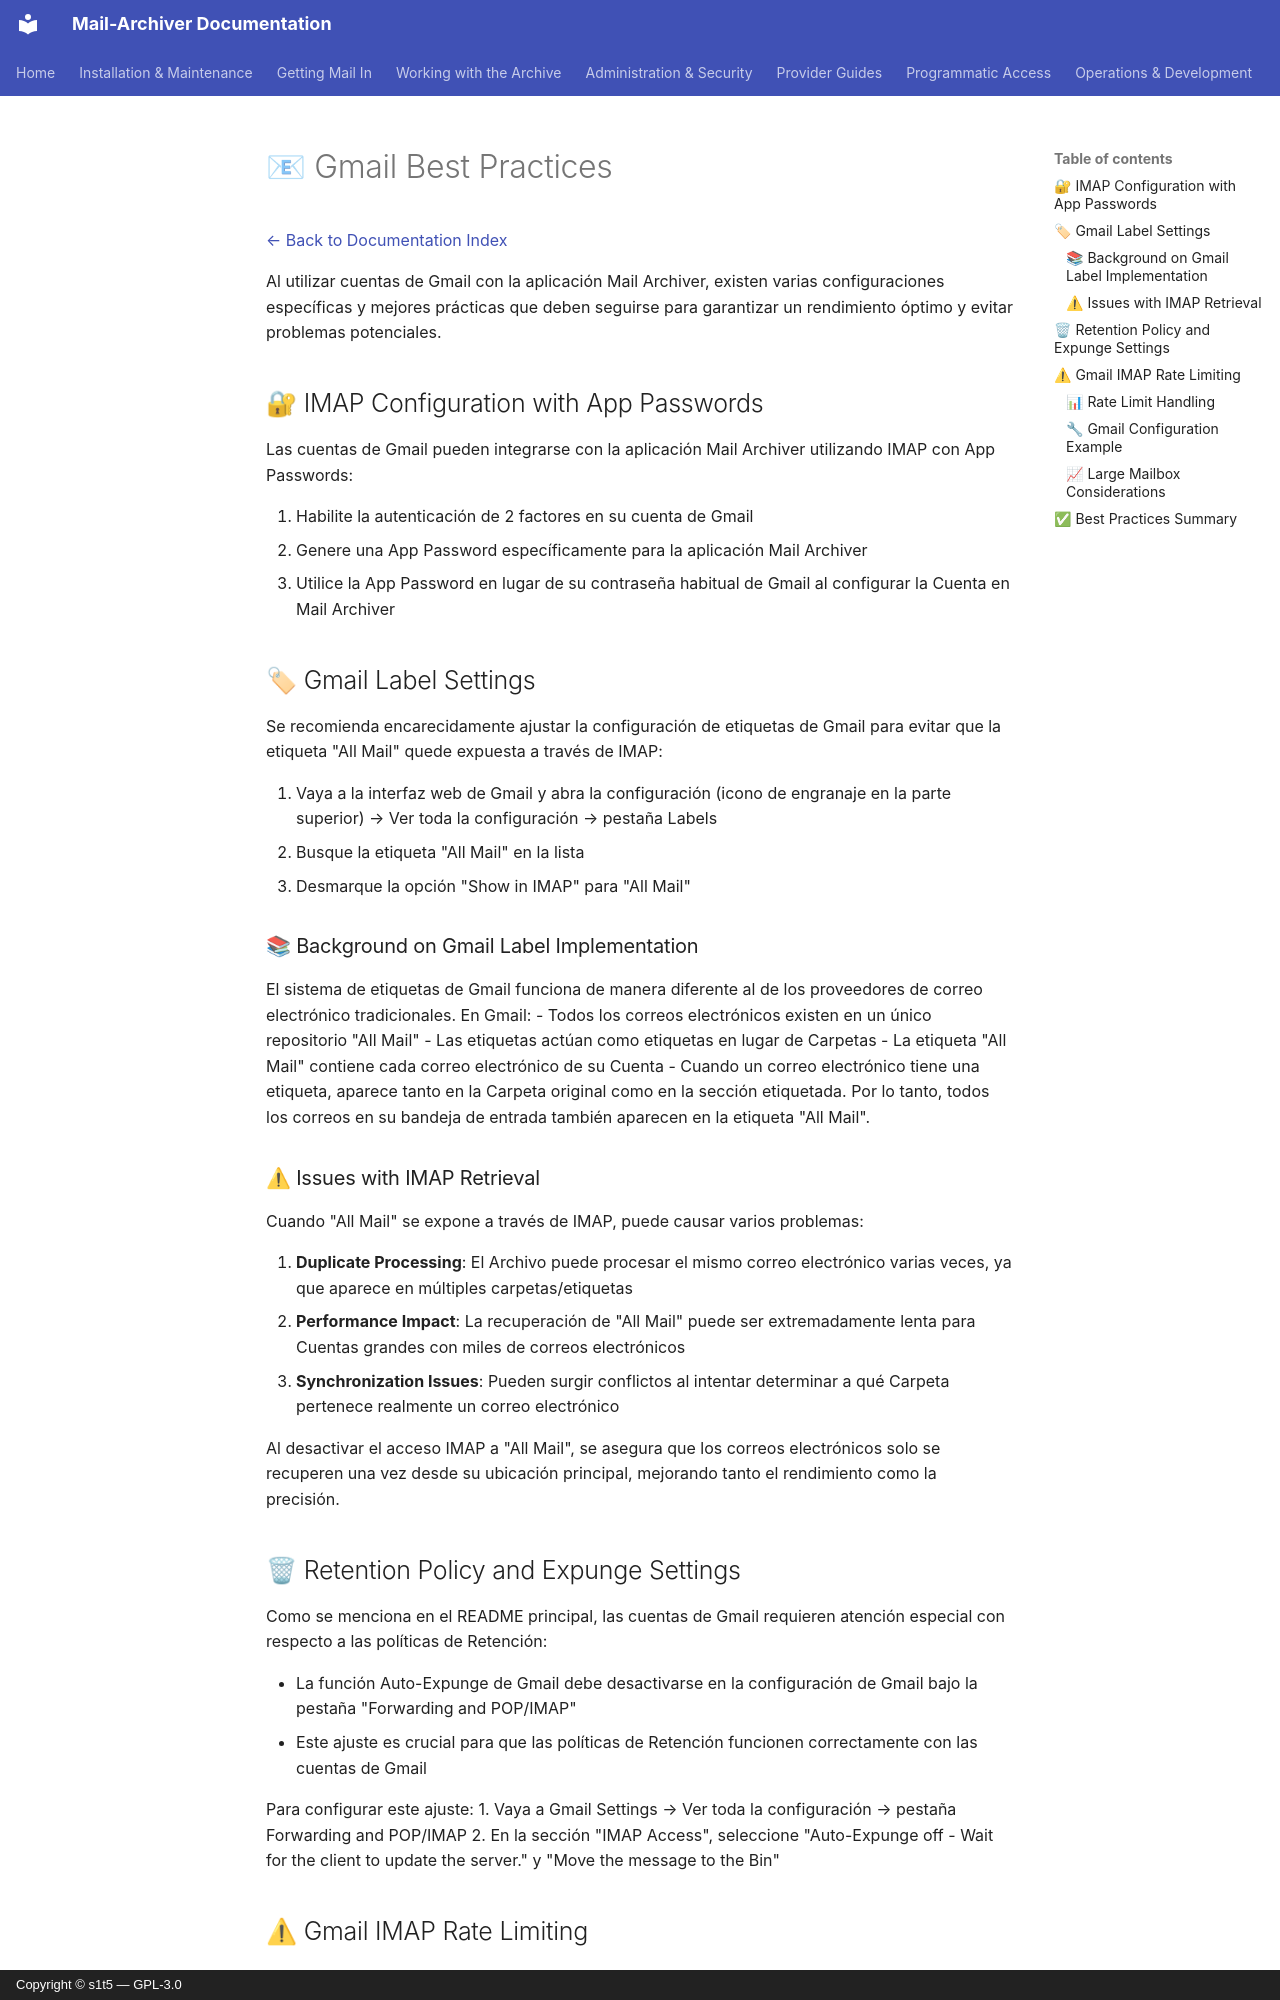

repository: s1t5/mail-archiver · page: GmailBestPractices.es/index.html · generator: mkdocs · copyright: Copyright © s1t5 — GPL-3.0

# 📧 Gmail Best Practices {#gmail-best-practices}

[← Back to Documentation Index](index.md)

Al utilizar cuentas de Gmail con la aplicación Mail Archiver, existen varias configuraciones específicas y mejores prácticas que deben seguirse para garantizar un rendimiento óptimo y evitar problemas potenciales.

## 🔐 IMAP Configuration with App Passwords {#imap-configuration-with-app-passwords}

Las cuentas de Gmail pueden integrarse con la aplicación Mail Archiver utilizando IMAP con App Passwords:

1. Habilite la autenticación de 2 factores en su cuenta de Gmail
2. Genere una App Password específicamente para la aplicación Mail Archiver
3. Utilice la App Password en lugar de su contraseña habitual de Gmail al configurar la Cuenta en Mail Archiver

## 🏷 Gmail Label Settings {#gmail-label-settings}

Se recomienda encarecidamente ajustar la configuración de etiquetas de Gmail para evitar que la etiqueta "All Mail" quede expuesta a través de IMAP:

1. Vaya a la interfaz web de Gmail y abra la configuración (icono de engranaje en la parte superior) → Ver toda la configuración → pestaña Labels
2. Busque la etiqueta "All Mail" en la lista
3. Desmarque la opción "Show in IMAP" para "All Mail"

### 📚 Background on Gmail Label Implementation {#background-on-gmail-label-implementation}

El sistema de etiquetas de Gmail funciona de manera diferente al de los proveedores de correo electrónico tradicionales. En Gmail:
- Todos los correos electrónicos existen en un único repositorio "All Mail"
- Las etiquetas actúan como etiquetas en lugar de Carpetas
- La etiqueta "All Mail" contiene cada correo electrónico de su Cuenta
- Cuando un correo electrónico tiene una etiqueta, aparece tanto en la Carpeta original como en la sección etiquetada. Por lo tanto, todos los correos en su bandeja de entrada también aparecen en la etiqueta "All Mail".

### ⚠ Issues with IMAP Retrieval {#issues-with-imap-retrieval}

Cuando "All Mail" se expone a través de IMAP, puede causar varios problemas:

1. **Duplicate Processing**: El Archivo puede procesar el mismo correo electrónico varias veces, ya que aparece en múltiples carpetas/etiquetas
2. **Performance Impact**: La recuperación de "All Mail" puede ser extremadamente lenta para Cuentas grandes con miles de correos electrónicos
4. **Synchronization Issues**: Pueden surgir conflictos al intentar determinar a qué Carpeta pertenece realmente un correo electrónico

Al desactivar el acceso IMAP a "All Mail", se asegura que los correos electrónicos solo se recuperen una vez desde su ubicación principal, mejorando tanto el rendimiento como la precisión.
